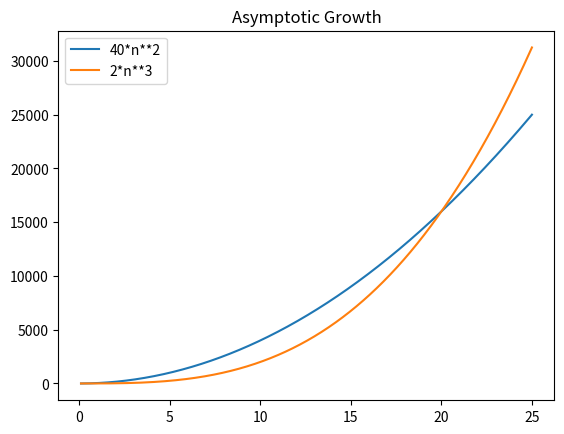

The matplotlib source for this figure:
# The number of operations executed by algorithms A and B is 40n**2 and 2n**3 , respectively. 
# Determine n0 such that A is better than B for n ≥ n0.

from sympy import symbols, integrate, Rational, lambdify, solve, ln, log, sqrt, diff
import matplotlib.pyplot as plt
import numpy as np

g_xlim = [ 0.1, 25 ]

n = symbols( 'n' )

def plot_func( func ):
	x_vals = np.linspace( g_xlim[0], g_xlim[1], 1000, endpoint=True )
	lam_f = lambdify( n, func, np )
	y_vals = lam_f( x_vals )
	plt.plot( x_vals, y_vals, label = str(func) )

fig = plt.figure()
ax = plt.subplot(111)

A = 40*n**2
B = 2*n**3

plot_func(A)
plot_func(B)

ax.legend()

plt.title('Asymptotic Growth')
plt.show()
